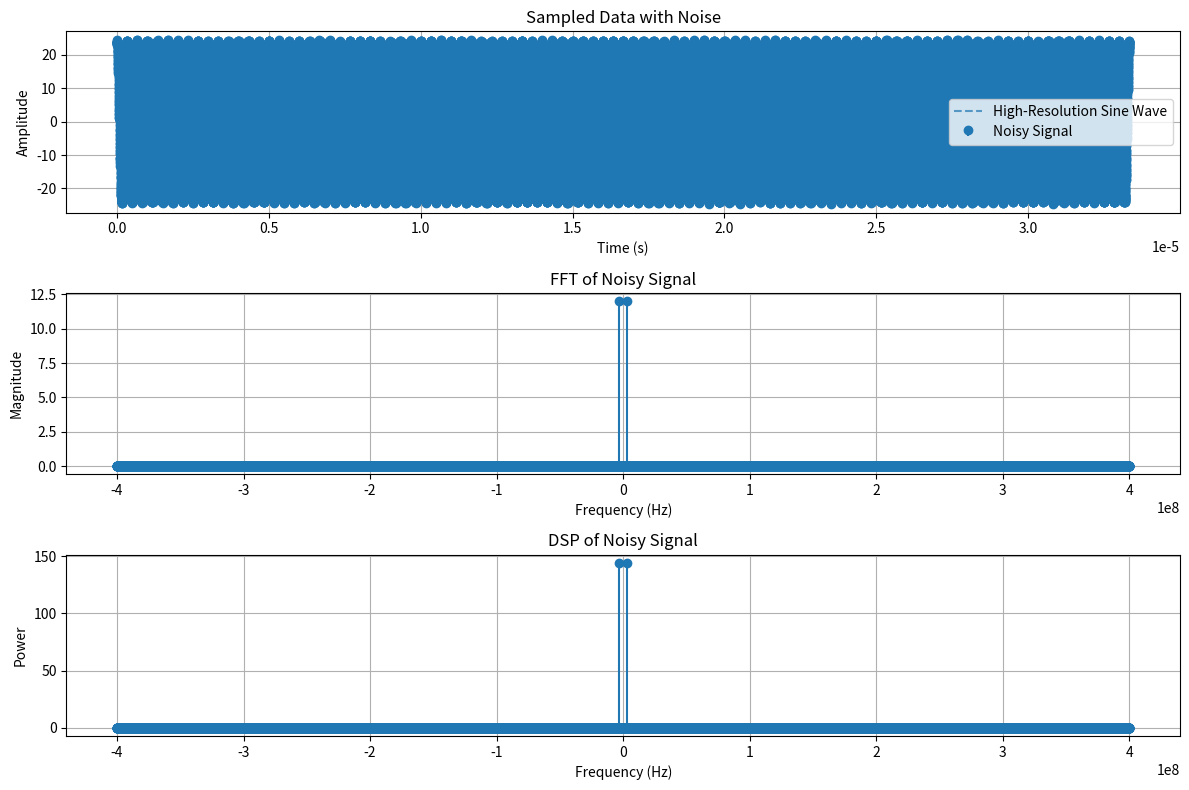

The script that saved this image:
import numpy as np
import matplotlib.pyplot as plt

# Parameters
bits = 12
amplitude = 2 * bits
sampling_rate = 800e6  # Oversampling rate
frequency = 3e6  # Frequency of the sine wave (Hz)
num_cycles = 100  # Number of cycles to sample
target_snr_db = 38  # Target SNR in dB

# Calculate duration for 100 cycles
duration = num_cycles / frequency

# Generate time vector for the specified duration
time = np.arange(0, duration, 1 / sampling_rate)

# Generate sine wave
sine_wave = amplitude * np.cos(2 * np.pi * frequency * time)

# Quantize the sine wave
quantization_levels = 2 ** bits
quantized_wave = np.round(sine_wave * (quantization_levels / (2 * amplitude))) / (quantization_levels / (2 * amplitude))

# Add Gaussian noise with SNR of 38 dB
signal_power = np.mean(quantized_wave**2)  # Signal power
snr_linear = 10**(target_snr_db / 10)     # Convert SNR from dB to linear scale
noise_power = signal_power / snr_linear   # Calculate noise power
noise_std_dev = np.sqrt(noise_power)      # Standard deviation of noise

gaussian_noise = np.random.normal(0, noise_std_dev, len(quantized_wave))  # Generate Gaussian noise
noisy_signal = quantized_wave + gaussian_noise  # Add noise to the quantized signal

# Perform FFT and DSP on the noisy signal
fft_result = np.fft.fft(noisy_signal)
frequencies = np.fft.fftfreq(len(fft_result), d=1 / sampling_rate)
fft_magnitude = np.abs(fft_result) / len(fft_result)

# Calculate DSP (Power Spectral Density)
dsp = fft_magnitude**2

# Calculate theoretical quantization noise power and RMS
quantization_step = (2 * amplitude) / quantization_levels
theoretical_noise_power = (quantization_step**2) / 12
theoretical_noise_rms = np.sqrt(theoretical_noise_power)

# Calculate noise power from DSP (excluding signal power at fundamental frequency)
signal_index = np.argmax(dsp[:len(frequencies)//2])  # Find the index of the fundamental frequency
noise_power_from_dsp = (
    2 * (np.sum(dsp[:len(frequencies)//2]) - dsp[signal_index]) - dsp[0] - dsp[len(frequencies)//2 + 1]
)

# Calculate SNR in dB for noisy signal
signal_power_from_dsp = 2 * dsp[signal_index]  # Signal power at the fundamental frequency
snr_linear_calculated = signal_power_from_dsp / noise_power_from_dsp
snr_db_calculated = 10 * np.log10(snr_linear_calculated)

# Display theoretical and calculated noise power, RMS, and SNR
print(f"Theoretical Quantization Noise Power: {theoretical_noise_power}")
print(f"Theoretical Quantization Noise RMS: {theoretical_noise_rms}")
print(f"Noise Power from DSP: {noise_power_from_dsp}")
print(f"Signal Power from DSP: {dsp[signal_index]}")
print(f"Target SNR: {target_snr_db} dB")
print(f"Calculated SNR: {snr_db_calculated:.2f} dB")

# Generate higher-resolution sine wave for plotting (1024 points per cycle)
high_res_sampling_rate = frequency * 1024  # 1024 points per cycle
high_res_time = np.arange(0, duration, 1 / high_res_sampling_rate)
high_res_sine_wave = amplitude * np.cos(2 * np.pi * frequency * high_res_time)

# Plotting
plt.figure(figsize=(12, 8))

# Plot sampled data with high-resolution sine wave for comparison
plt.subplot(3, 1, 1)
plt.plot(high_res_time, high_res_sine_wave, label="High-Resolution Sine Wave", linestyle='--', alpha=0.7)
plt.stem(time, noisy_signal, label="Noisy Signal", basefmt=" ")
plt.title("Sampled Data with Noise")
plt.xlabel("Time (s)")
plt.ylabel("Amplitude")
plt.legend()
plt.grid()

# Plot FFT of noisy signal
plt.subplot(3, 1, 2)
plt.stem(frequencies, fft_magnitude, basefmt=" ")
plt.title("FFT of Noisy Signal")
plt.xlabel("Frequency (Hz)")
plt.ylabel("Magnitude")
plt.grid()

# Plot DSP of noisy signal
plt.subplot(3, 1, 3)
plt.stem(frequencies, dsp, basefmt=" ")
plt.title("DSP of Noisy Signal")
plt.xlabel("Frequency (Hz)")
plt.ylabel("Power")
plt.grid()

plt.tight_layout()
plt.show()
